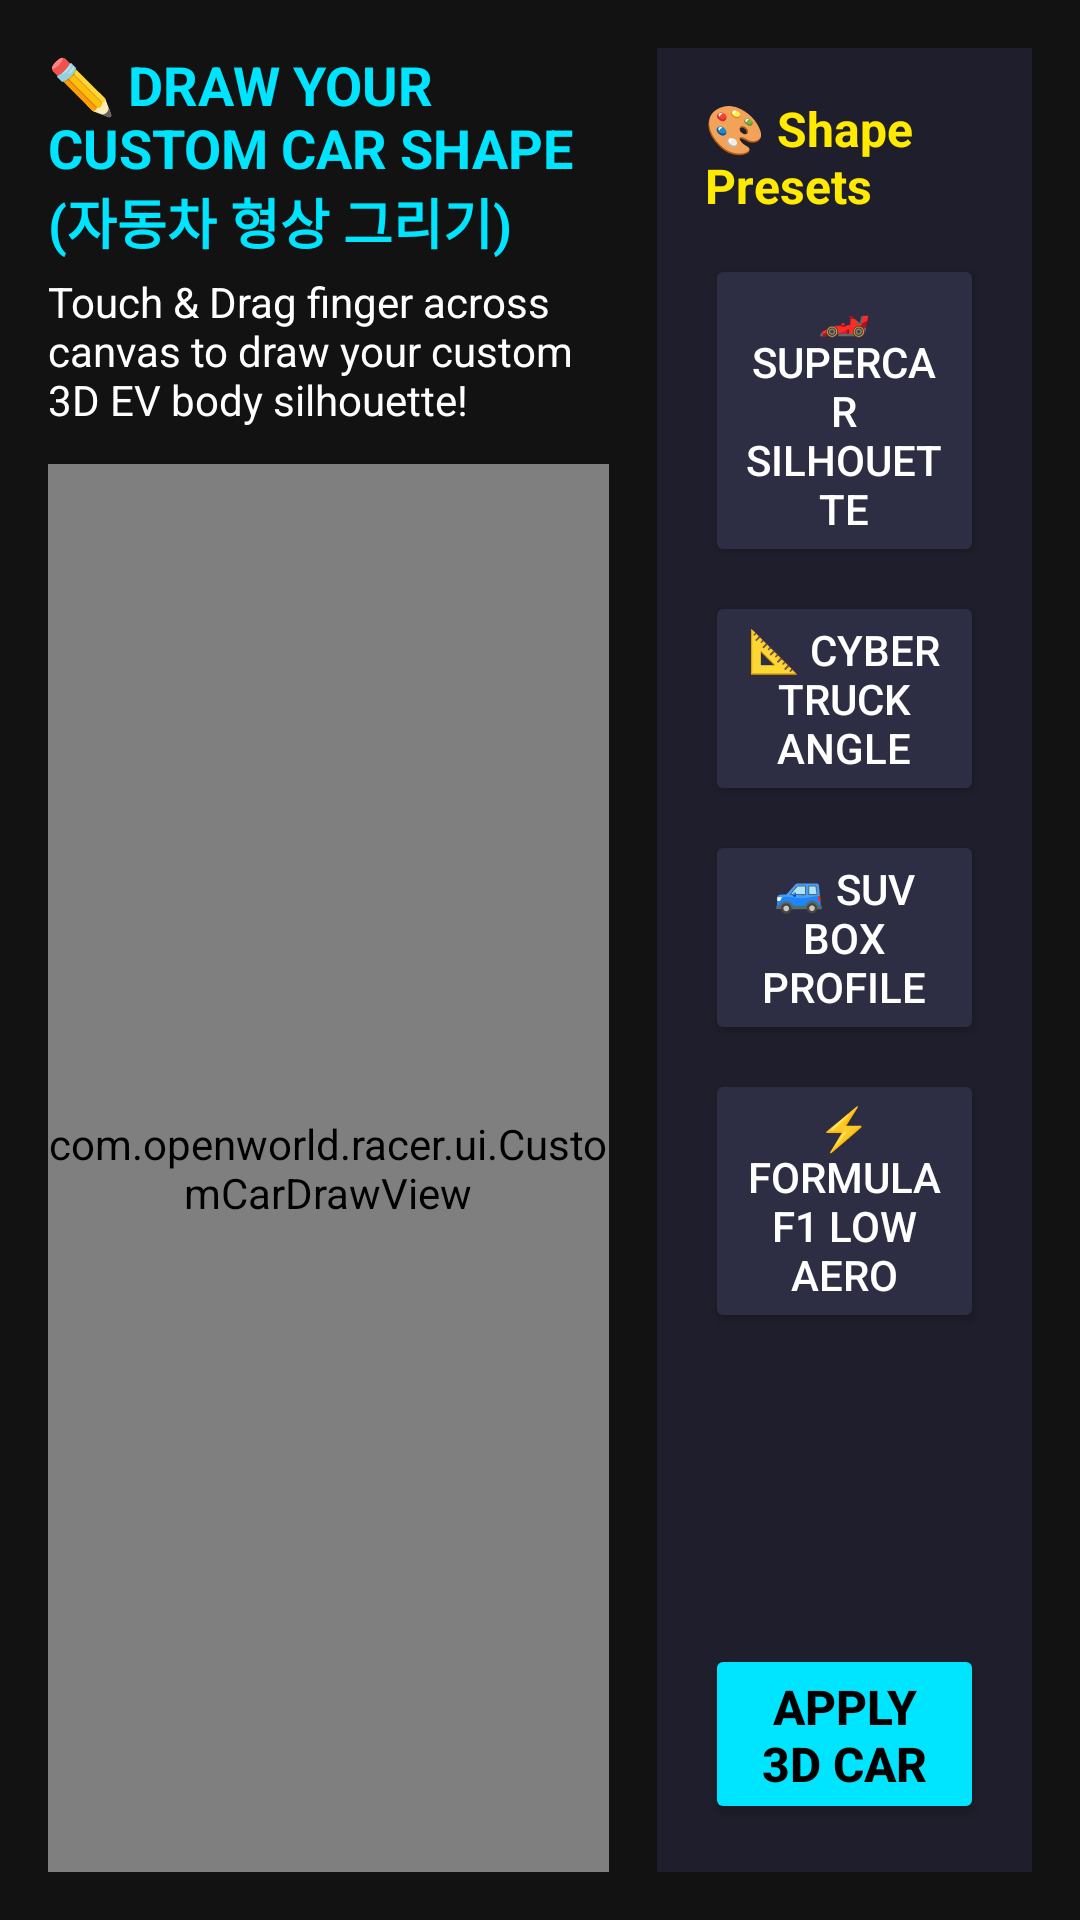

Reconstruct the res/layout file that produces this screen, plus the resources it refers to.
<!-- AndroidManifest.xml: application theme Theme.OpenWorld3DRacer -->
<!-- res/layout/activity_custom_car_draw.xml -->
<?xml version="1.0" encoding="utf-8"?>
<LinearLayout xmlns:android="http://schemas.android.com/apk/res/android"
    android:layout_width="match_parent"
    android:layout_height="match_parent"
    android:background="@color/dark_bg"
    android:orientation="horizontal"
    android:padding="16dp">

    
    <LinearLayout
        android:layout_width="0dp"
        android:layout_height="match_parent"
        android:layout_weight="1.2"
        android:orientation="vertical">

        <TextView
            android:layout_width="wrap_content"
            android:layout_height="wrap_content"
            android:text="✏️ DRAW YOUR CUSTOM CAR SHAPE (자동차 형상 그리기)"
            android:textColor="@color/neon_blue"
            android:textSize="18sp"
            android:textStyle="bold" />

        <TextView
            android:layout_width="wrap_content"
            android:layout_height="wrap_content"
            android:layout_marginTop="4dp"
            android:text="Touch &amp; Drag finger across canvas to draw your custom 3D EV body silhouette!"
            android:textColor="@color/white"
            android:textSize="14sp" />

        <FrameLayout
            android:layout_width="match_parent"
            android:layout_height="0dp"
            android:layout_marginTop="12dp"
            android:layout_weight="1"
            android:background="@color/card_bg">

            <com.openworld.racer.ui.CustomCarDrawView
                android:id="@+id/carDrawCanvas"
                android:layout_width="match_parent"
                android:layout_height="match_parent" />
        </FrameLayout>
    </LinearLayout>

    
    <LinearLayout
        android:layout_width="0dp"
        android:layout_height="match_parent"
        android:layout_marginStart="16dp"
        android:layout_weight="0.8"
        android:background="@color/card_bg"
        android:orientation="vertical"
        android:padding="16dp">

        <TextView
            android:layout_width="wrap_content"
            android:layout_height="wrap_content"
            android:text="🎨 Shape Presets"
            android:textColor="@color/neon_yellow"
            android:textSize="16sp"
            android:textStyle="bold" />

        <Button
            android:id="@+id/btnPresetSupercar"
            android:layout_width="match_parent"
            android:layout_height="wrap_content"
            android:layout_marginTop="12dp"
            android:backgroundTint="@color/card_stroke"
            android:text="🏎️ Supercar Silhouette"
            android:textColor="@color/white" />

        <Button
            android:id="@+id/btnPresetCyber"
            android:layout_width="match_parent"
            android:layout_height="wrap_content"
            android:layout_marginTop="8dp"
            android:backgroundTint="@color/card_stroke"
            android:text="📐 Cyber Truck Angle"
            android:textColor="@color/white" />

        <Button
            android:id="@+id/btnPresetSuv"
            android:layout_width="match_parent"
            android:layout_height="wrap_content"
            android:layout_marginTop="8dp"
            android:backgroundTint="@color/card_stroke"
            android:text="🚙 SUV Box Profile"
            android:textColor="@color/white" />

        <Button
            android:id="@+id/btnPresetFormula"
            android:layout_width="match_parent"
            android:layout_height="wrap_content"
            android:layout_marginTop="8dp"
            android:backgroundTint="@color/card_stroke"
            android:text="⚡ Formula F1 Low Aero"
            android:textColor="@color/white" />

        <View
            android:layout_width="match_parent"
            android:layout_height="0dp"
            android:layout_weight="1" />

        <Button
            android:id="@+id/btnSaveCustomCar"
            android:layout_width="match_parent"
            android:layout_height="60dp"
            android:backgroundTint="@color/neon_blue"
            android:text="APPLY 3D CAR SHAPE 🏎️"
            android:textColor="@color/black"
            android:textSize="16sp"
            android:textStyle="bold" />

    </LinearLayout>
</LinearLayout>
<!-- resources referenced by this layout -->
<resources>
  <color name="black">#FF000000</color>
  <color name="card_bg">#1E1E2C</color>
  <color name="card_stroke">#2D2D44</color>
  <color name="dark_bg">#121212</color>
  <color name="neon_blue">#00E5FF</color>
  <color name="neon_yellow">#FFEA00</color>
  <color name="white">#FFFFFFFF</color>
  <style name="Theme.OpenWorld3DRacer" parent="Theme.Material3.DayNight.NoActionBar">
          <item name="colorPrimary">@color/neon_blue</item>
          <item name="colorSecondary">@color/neon_green</item>
          <item name="android:statusBarColor">@color/dark_bg</item>
          <item name="android:windowBackground">@color/dark_bg</item>
      </style>
  <color name="neon_green">#00E676</color>
</resources>
